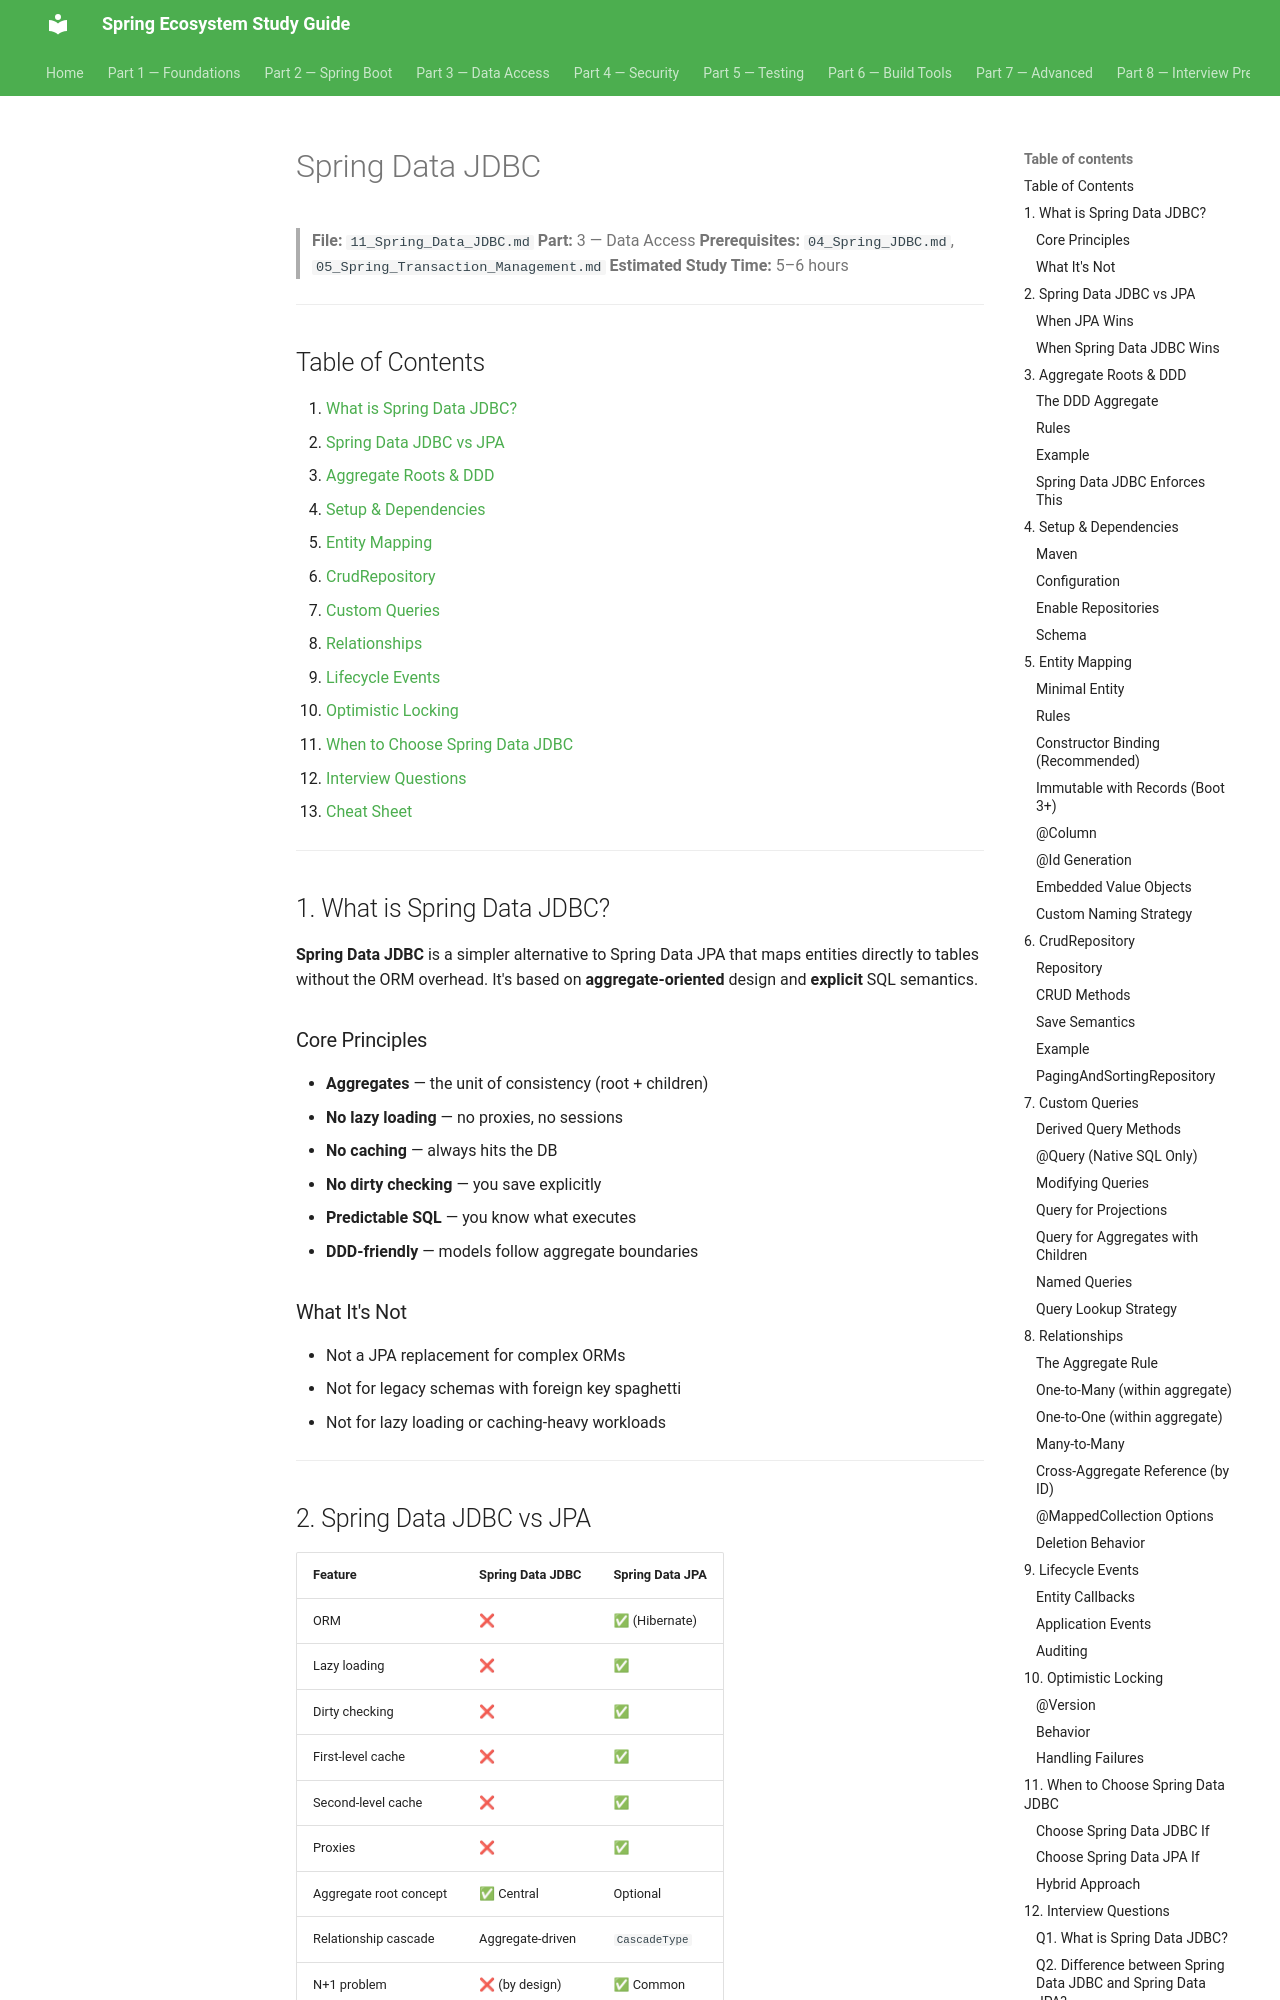

repository: Santhosh9943/spring-study-guide · page: part-3-data-access/11_Spring_Data_JDBC/index.html · generator: mkdocs

# Spring Data JDBC

> **File:** `11_Spring_Data_JDBC.md`
> **Part:** 3 — Data Access
> **Prerequisites:** `04_Spring_JDBC.md`, `05_Spring_Transaction_Management.md`
> **Estimated Study Time:** 5–6 hours

---

## Table of Contents

1. [What is Spring Data JDBC?](#1-what-is-spring-data-jdbc)
2. [Spring Data JDBC vs JPA](#2-spring-data-jdbc-vs-jpa)
3. [Aggregate Roots & DDD](#3-aggregate-roots--ddd)
4. [Setup & Dependencies](#4-setup--dependencies)
5. [Entity Mapping](#5-entity-mapping)
6. [CrudRepository](#6-crudrepository)
7. [Custom Queries](#7-custom-queries)
8. [Relationships](#8-relationships)
9. [Lifecycle Events](#9-lifecycle-events)
10. [Optimistic Locking](#10-optimistic-locking)
11. [When to Choose Spring Data JDBC](#11-when-to-choose-spring-data-jdbc)
12. [Interview Questions](#12-interview-questions)
13. [Cheat Sheet](#13-cheat-sheet)

---

## 1. What is Spring Data JDBC?

**Spring Data JDBC** is a simpler alternative to Spring Data JPA that maps entities directly to tables without the ORM overhead. It's based on **aggregate-oriented** design and **explicit** SQL semantics.

### Core Principles

- **Aggregates** — the unit of consistency (root + children)
- **No lazy loading** — no proxies, no sessions
- **No caching** — always hits the DB
- **No dirty checking** — you save explicitly
- **Predictable SQL** — you know what executes
- **DDD-friendly** — models follow aggregate boundaries

### What It's Not

- Not a JPA replacement for complex ORMs
- Not for legacy schemas with foreign key spaghetti
- Not for lazy loading or caching-heavy workloads

---
